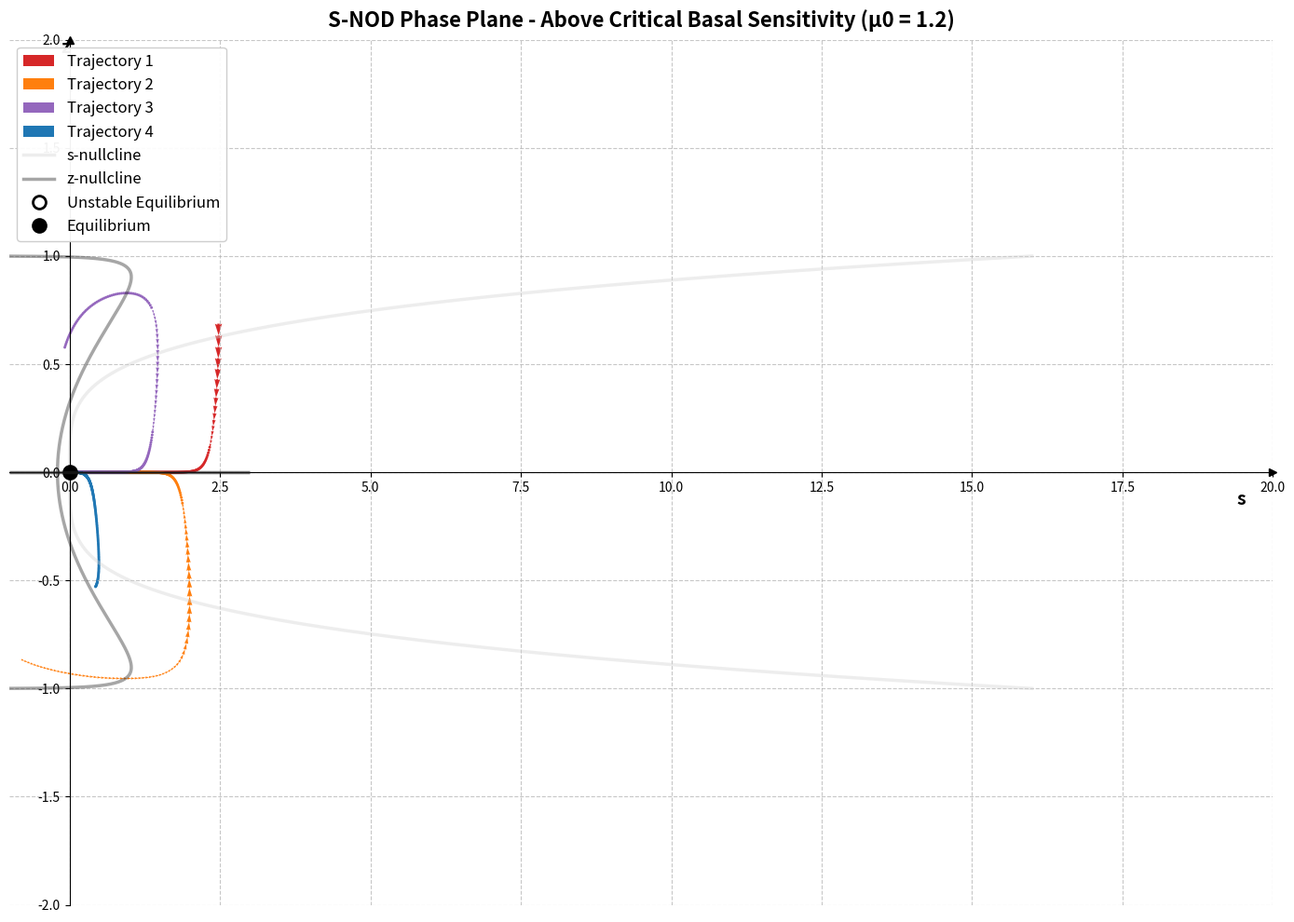

This chart was generated by the following Python code:
import numpy as np
import sys
import matplotlib.pylab as plt
from scipy.integrate import odeint, solve_ivp
from scipy.optimize import fsolve
np.set_printoptions(threshold=sys.maxsize)

# ------------------------------------------------- Definition of functions --------------------------------------------------
"""
This function defines the S-NOD dynamical system

Due to the solve_ivp function, it takes as the first argument the timestamps used in the numerical integration, 
even though it is not explicitly used in the system
"""
def system(t, vect, a, b, d, eps, k, k_s, m_0):
    z, s = vect[0], vect[1]
    z_dot = -d*z + np.tanh((k*z**2 + m_0 - s)*a*z + b)
    s_dot = eps*(-s + k_s * z**4)
    return [z_dot, s_dot]

"""
This fuction defines the z-nullcline (z' = 0). Its definition stems from simply solving z' = f(z, s) 
for the s-variable
"""
def z_null(z, a, b, d, k, m_0):
    return k*z**2 + m_0 - np.arctanh(d*z)/(a*z) + b/(a*z)

"""
Defines the function for finding the equilibrium of the system in the z-coordinate (z'=0)

It comes from substituting s = k_s*z**4, which is the condition for the equilibrium 
in the s-coordinate (s' = 0)

If the input parameter z is indeed an equilibrium, this function should return 0 (or something very close to 0)
"""
def equilibirum(z, a, b, d, k, m_0, k_s): 
    return -d*z + np.tanh((k*z**2 + m_0 - k_s*z**4)*a*z + b)

"""
Defines the function for finding the intersection of the nullclines

The roots of this function correspond to the z-coordinates of the equilibria of the system
"""
def nullcline_intersection(z, a, b, d, k, k_s, m_0):
    return k_s * z**4 - z_null(z, a, b, d, k, m_0)



# ------------------------------------------------- Initialisation --------------------------------------------------------------

"""
random.seed() is used for reproducibility of the random initial conditions

vect0: 4 random initial conditions for plotting multiple trajectories

vect1, vect2 define each 2 random initial conditions for the second case, when m0 > 1
"""
np.random.seed(42)
vect0 = [(0.5+0.5*np.random.random(), 2.0+0.5*np.random.random()),
         (-0.5-0.5*np.random.random(), -0.5-0.5*np.random.random()),
         (0.5+0.5*np.random.random(), -0.5*np.random.random()),
         (-0.5-0.5*np.random.random(), 0.5*np.random.random())]
vect1 = [(0.5+0.5*np.random.random(), 2.0+0.5*np.random.random()),
         (-0.5-0.5*np.random.random(), -0.5-0.5*np.random.random())]
vect2 = [(0.5*np.random.random(), 0.5+0.5*np.random.random()),
         (-0.5*np.random.random(), 1.0+0.5*np.random.random())]



t = np.linspace(0, 500, 10000)

"""
Colours of the trajectories and parameter values used in the simulations
"""
colors = ['#d62728', '#ff7f0e', '#9467bd', '#1f77b4', '#17becf']
a = 1
b = 0
d = 1
k = 2.3
k_s = 16
eps = 0.1
m_0 = 0.8

"""
Setting the plot configurations 

"spines" -> Create the more conventional appearance of the axis
"""
fig, ax = plt.subplots(figsize = (14, 10), dpi = 100)
ax.spines["left"].set_position(("data", 0))
ax.spines["bottom"].set_position(("data", 0))
ax.spines["top"].set_visible(False)
ax.spines["right"].set_visible(False)
ax.plot(1, 0, ">k", transform=ax.get_yaxis_transform(), clip_on=False)
ax.plot(0, 1, "^k", transform=ax.get_xaxis_transform(), clip_on=False)
ax.set_xlim(-1, 20)
ax.set_ylim(-2, 2)
ax.text(ax.get_xlim()[1] * 0.97, -0.15, 's', fontsize=14, fontweight='bold')
ax.text(-0.15, ax.get_ylim()[1] * 0.97, 'z', fontsize=14, fontweight='bold')
ax.set_title('S-NOD Phase Plane - Above Critical Basal Sensitivity (μ0 = 1.2)', 
             fontsize = 16, fontweight = 'bold', pad = 10)
ax.grid(True, linestyle = '--', alpha = 0.7)

# -------------------------------------------------Solution of equations and plotting --------------------------------------------------

"""
This loop solves the system for all the different initial conditions and plots the 
trajectories using the "quiver" function of the matplotlib library, for creating trajectories 
with arrows

The quiver (X, Y, U, V) method takes the following arguments:

X, Y : The starting points of the arrows (here, the s and z coordinates respectively)
U, V : The direction of the arrows (here, the difference between two consecutive s and z coordinates respectively)
In order to calculate the direction of the arrows, we find the difference between two consecutive points of the solution

odeint function is obsolete and solve_ivp is generally preferrable 
(docs: https://docs.scipy.org/doc/scipy/reference/generated/scipy.integrate.odeint.html)
"""
for i, v in enumerate(vect0):
    #sol = odeint(system, v, t, full_output=0)
    sol = solve_ivp(system, [0, 500], [v[0], v[1]], t_eval=t,
                    args = (a, b, d, eps, k, k_s, m_0), dense_output=True)

    t = sol.t
    y = sol.y
    
    ax.quiver(y[1, :-1], y[0, :-1], y[1, 1:]-y[1, :-1], y[0, 1:]-y[0, :-1], 
              scale_units='xy', angles='xy', scale=1, color = colors[i],
              alpha = 1, linewidth = 2.5, label = f'Trajectory {i+1}')   


"""
For a = d = 1, from the definition of the S-NOD system, z(t) is bounded in the interval [-1, 1]
"""
z = np.linspace(-0.9999, 0.9999, 8001)

"""
----------------------------------------------------BEGIN------------------------------------------------------------------------
Plot the nullclines 
"""
ax.plot(k_s*z**4, z, color = '#d3d3d3', linewidth = 2.5, alpha = 0.4, 
        label = 's-nullcline')
ax.plot(z_null(z, a, b, d, k, m_0), z, color = '#222222', linewidth = 2.5, alpha = 0.4, 
        label = 'z-nullcline')

if (b == 0): 

    """
    For b = 0, as explained in the report, the z-nullcline has two branches, where one corresponds to the line z = 0. 
    This branch will not be computed by the z_null() method
    """
    ax.hlines(0, -1, 3, color = '#222222', linewidth = 2.5, alpha = 0.6, zorder = 3)

"""
----------------------------------------------------END------------------------------------------------------------------------
"""

"""
----------------------------------------------------BEGIN------------------------------------------------------------------------
Plot the equilibria

fsolve(f, x0, args = ()) finds the roots of the function f, given an initial guess x0 and additional arguments args

The 'root' variable contains a pair roots (corresponding to the two unstable equilibria of the system for m0 > 1) found by fsolve
We try 10 initial guesses on the entire range of the z values
root[2] == 1 indicates that the solution has converged successfully
Normally, for m0 < 1, no roots should have been found in this loop, however we still do a safety check
From m0 > 1, two roots should be found, corresponding to the two unstable equilibria of the system
"""
roots_found = []
for z_init in np.linspace(-0.99, 0.99, 10):
    root = fsolve(nullcline_intersection, z_init, args=(a, b, d, k, k_s, m_0), full_output=True)
    if root[2] == 1:
        z_val = root[0][0]
        print(np.abs(nullcline_intersection(z_val, a, b, d, k, k_s, m_0)), z_val)

        # We check that the root found is indeed an equilibrium (safety check)
        if np.abs(nullcline_intersection(z_val, a, b, d, k, k_s, m_0)) < 1e-6:
                if not any(np.abs(z_val - r) < 1e-4 for r in roots_found):
                    roots_found.append(z_val)

roots_found = np.array(roots_found)
ax.plot(k_s*roots_found**4, roots_found, marker = 'o', markersize = 10, markeredgecolor = 'black', markeredgewidth = 2,
        markerfacecolor = 'none', linestyle = 'none', label = 'Unstable Equilibrium')

"""
The 'eq' variable has the equilibrium near the origin
"""
eq = fsolve(equilibirum, 0, args = (a, b, d, k, m_0, k_s))
ax.plot(k_s*eq**4, eq, 'ko', markersize = 10, markeredgecolor = 'black', markeredgewidth = 2, 
        label = 'Equilibrium')

"""
----------------------------------------------------END------------------------------------------------------------------------
"""

"""
Create legend and show the plot
"""

ax.legend(loc = 'upper left', fontsize = 12, framealpha = 0.95)
plt.tight_layout()
plt.show()
   
